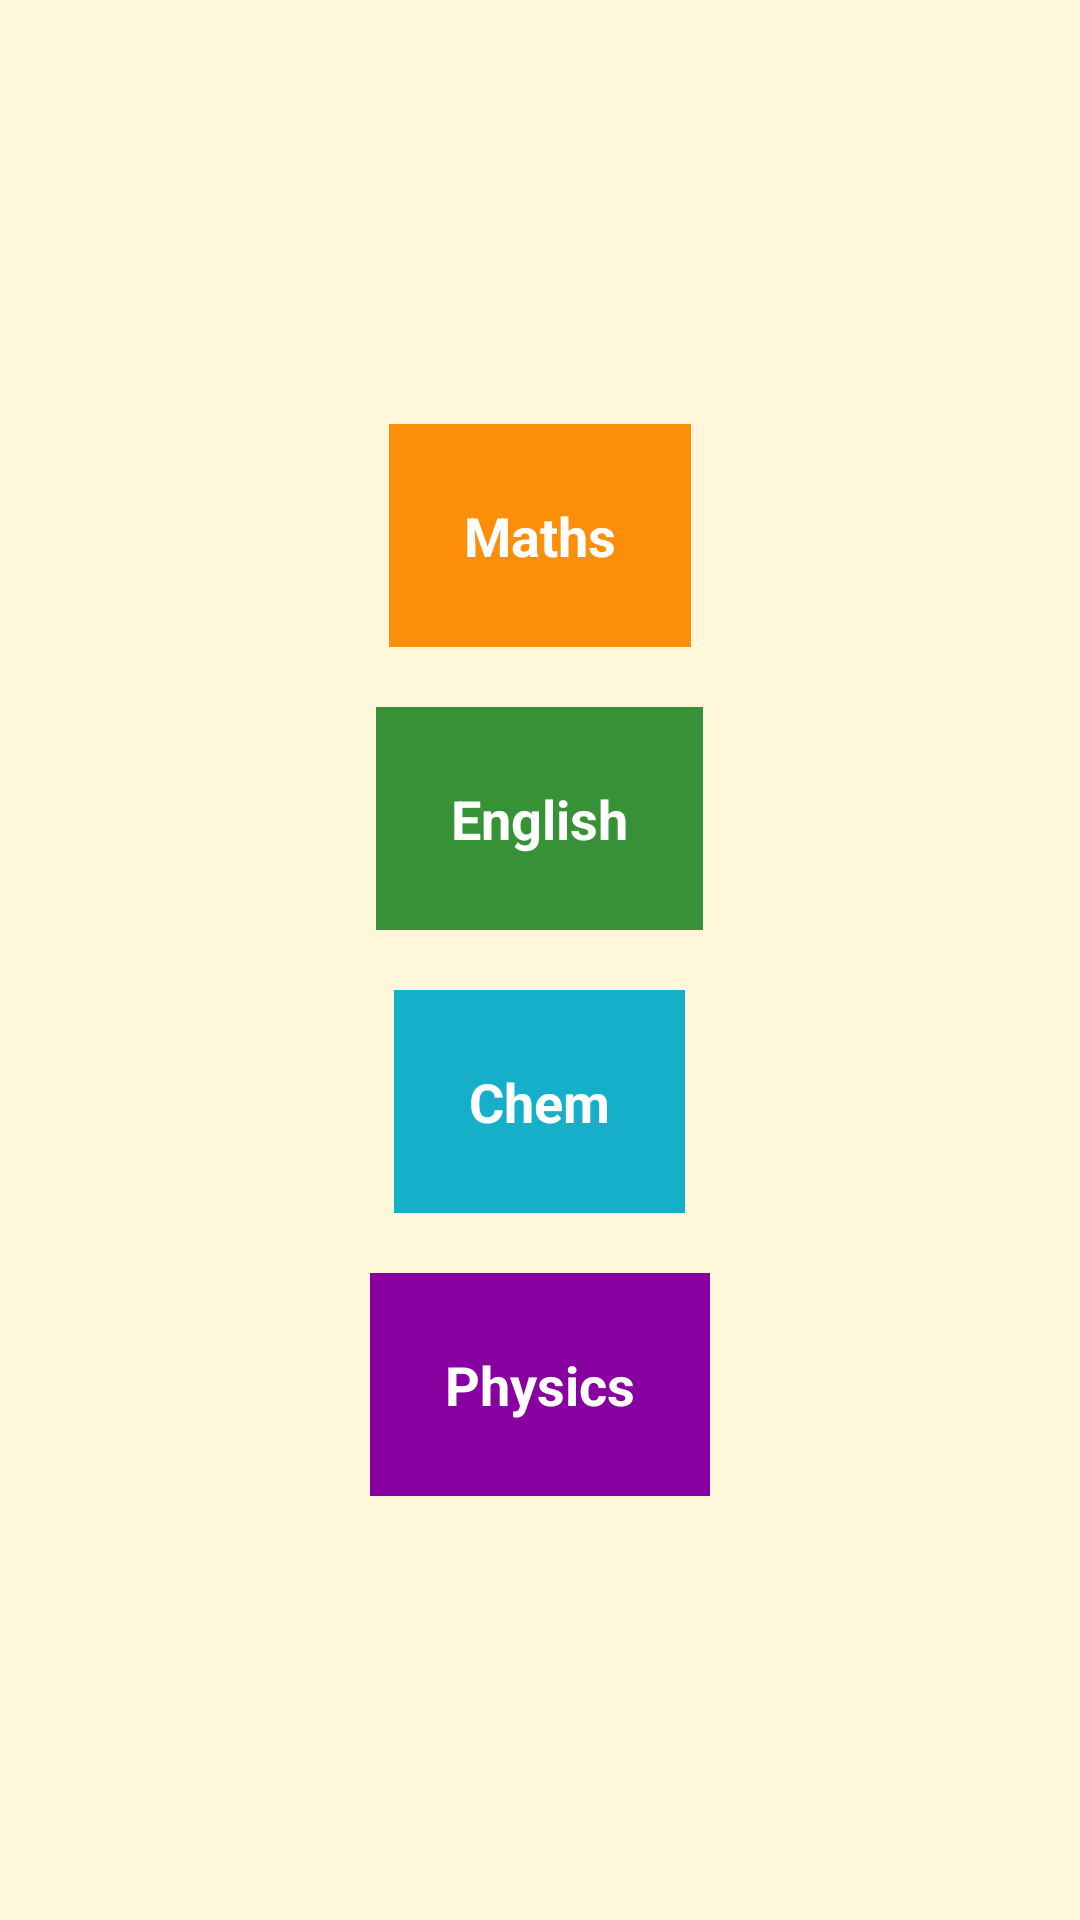

Write the Android layout XML for this screen, with the resource values it uses.
<!-- AndroidManifest.xml: application theme AppTheme -->
<!-- res/layout/activity_first_screen.xml -->
<?xml version="1.0" encoding="utf-8"?>
<ScrollView xmlns:android="http://schemas.android.com/apk/res/android"
    xmlns:tools="http://schemas.android.com/tools"
    android:layout_width="match_parent"

    android:layout_height="match_parent"
    tools:context="com.example.android.randaquiz.MainActivity"
    android:fillViewport="true">

        <LinearLayout
            android:layout_width="match_parent"
            android:layout_height="wrap_content"
            android:orientation="vertical"
            android:layout_gravity="center"
            android:layout_margin="20dp"
            android:gravity="center"
            android:background="@color/tan_background">

                <TextView
                    android:id="@+id/mathematics"
                    style="@style/CategoryStyle"
                    android:layout_height="wrap_content"
                    android:layout_width="wrap_content"
                    android:padding="25dp"
                    android:textAlignment="center"
                    android:background="@color/category_mathematics"
                    android:text="@string/category_mathematics" />

                <TextView
                    android:id="@+id/english"
                    style="@style/CategoryStyle"
                    android:layout_height="wrap_content"
                    android:layout_width="wrap_content"
                    android:padding="25dp"
                    android:layout_marginTop="20dp"
                    android:textAlignment="center"
                    android:background="@color/category_english"
                    android:text="@string/category_english" />

                <TextView
                    android:id="@+id/chemistry"
                    style="@style/CategoryStyle"
                    android:layout_height="wrap_content"
                    android:layout_width="wrap_content"
                    android:padding="25dp"
                    android:layout_marginTop="20dp"
                    android:textAlignment="center"
                    android:background="@color/category_chemistry"
                    android:text="@string/category_chemistry" />

                <TextView
                    android:id="@+id/physics"
                    style="@style/CategoryStyle"
                    android:layout_height="wrap_content"
                    android:layout_width="wrap_content"
                    android:layout_marginTop="20dp"
                    android:padding="25dp"
                    android:textAlignment="center"
                    android:background="@color/category_physics"
                    android:text="@string/category_physics" />

        </LinearLayout>
</ScrollView>
<!-- resources referenced by this layout -->
<resources>
  <color name="category_chemistry">#16AFCA</color>
  <color name="category_english">#379237</color>
  <color name="category_mathematics">#FD8E09</color>
  <color name="category_physics">#8800A0</color>
  <color name="tan_background">#FFF7DA</color>
  <string name="category_chemistry">Chem</string>
  <string name="category_english">English</string>
  <string name="category_mathematics">Maths</string>
  <string name="category_physics">Physics</string>
  <style name="CategoryStyle">
          <item name="android:layout_width">match_parent</item>
          <item name="android:layout_height">@dimen/list_item_height</item>
          <item name="android:gravity">center_vertical</item>
          <item name="android:padding">16dp</item>
          <item name="android:textColor">@android:color/white</item>
          <item name="android:textStyle">bold</item>
          <item name="android:textAppearance">?android:textAppearanceMedium</item>
      </style>
  <style name="AppTheme" parent="Theme.AppCompat.Light.DarkActionBar">
          <item name="colorPrimary">@color/brown</item>
          <item name="colorPrimaryDark">@color/darkBrown</item>
      </style>
  <color name="brown">#4A312A</color>
  <color name="darkBrown">#2F1D1A</color>
</resources>
